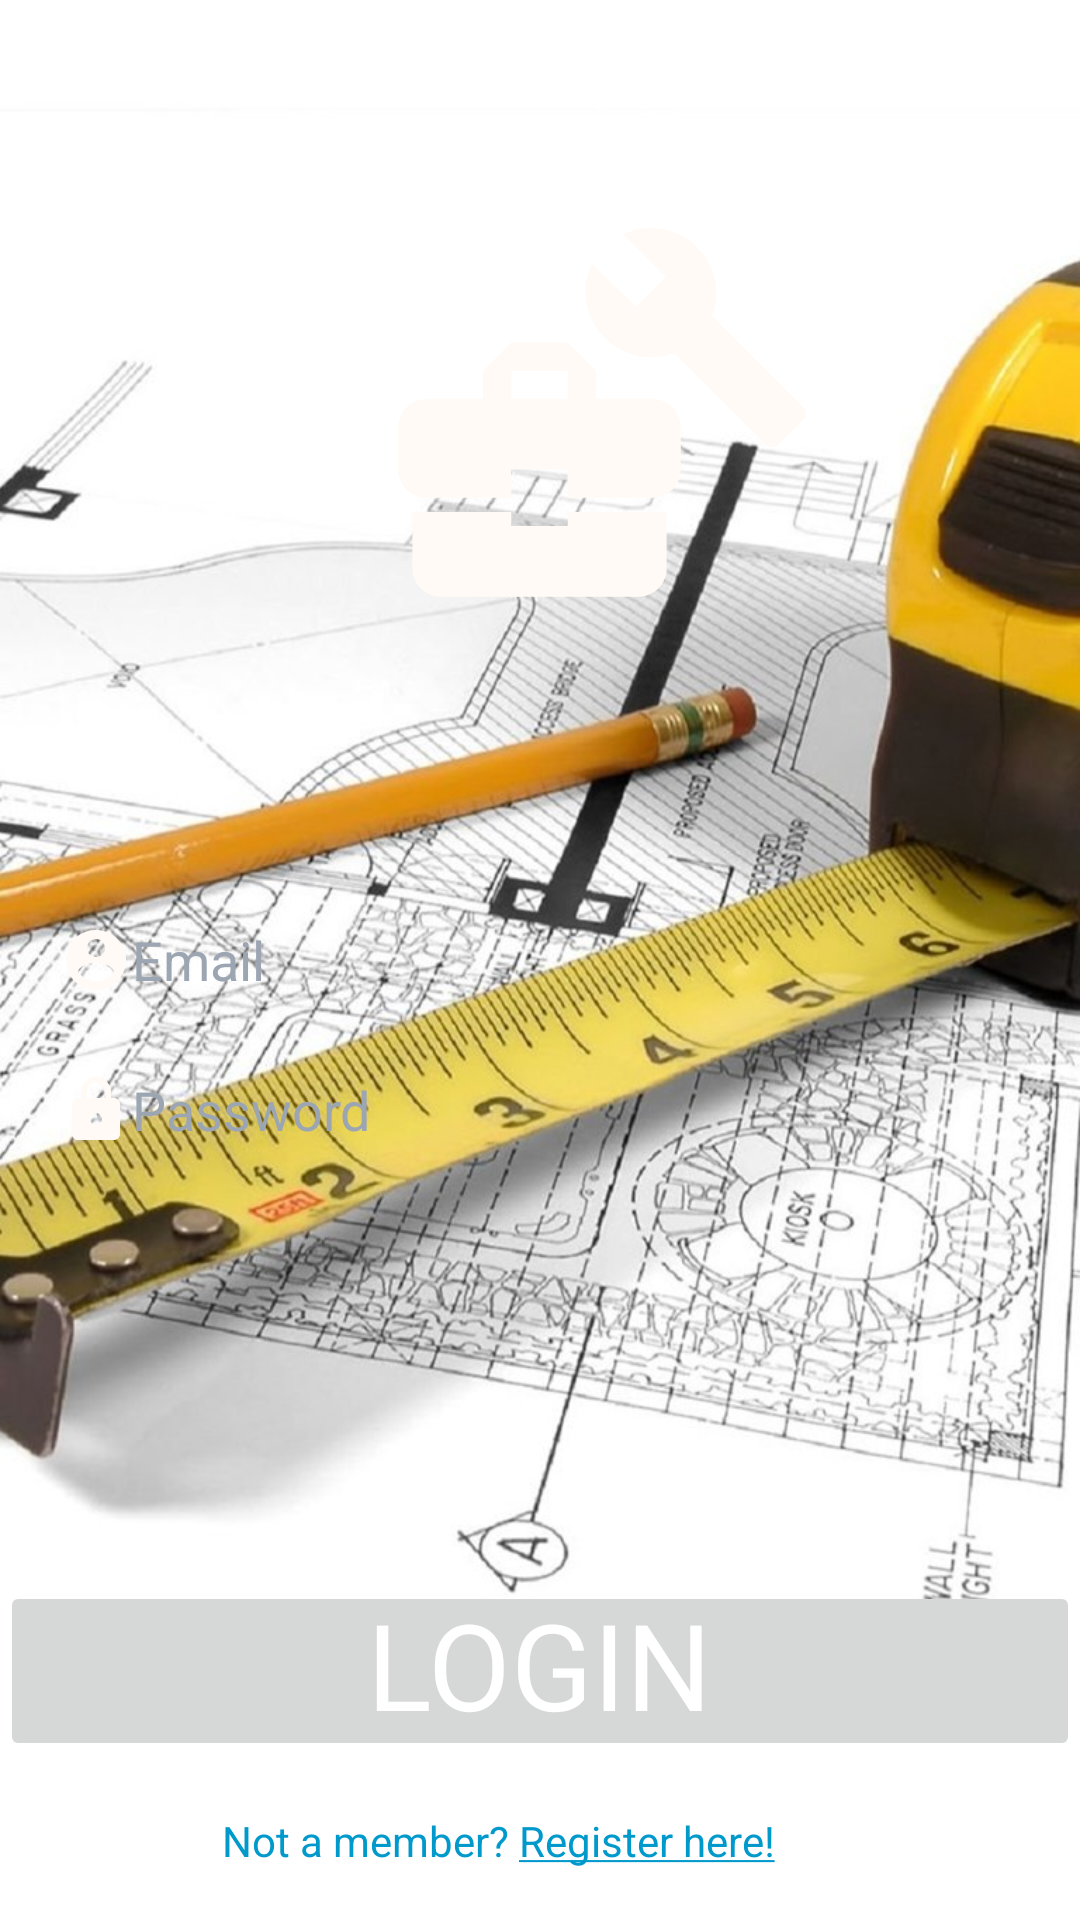

Layout XML and referenced resources for this Android screen:
<!-- AndroidManifest.xml: application theme AppTheme -->
<!-- res/layout/activity_main.xml -->
<?xml version="1.0" encoding="utf-8"?>
<android.support.constraint.ConstraintLayout xmlns:android="http://schemas.android.com/apk/res/android"
    xmlns:app="http://schemas.android.com/apk/res-auto"
    xmlns:tools="http://schemas.android.com/tools"
    android:layout_width="match_parent"
    android:layout_height="match_parent"
    tools:context=".MainActivity"
    android:background="@drawable/background">

    <RelativeLayout
        android:layout_width="match_parent"
        android:layout_height="match_parent"
        app:layout_constraintBottom_toBottomOf="parent"
        app:layout_constraintEnd_toEndOf="parent"
        app:layout_constraintHorizontal_bias="0.0"
        app:layout_constraintStart_toStartOf="parent"
        app:layout_constraintTop_toTopOf="parent"
        app:layout_constraintVertical_bias="0.0">


        <EditText
            android:id="@+id/emailAddressLogin"
            android:layout_width="match_parent"
            android:layout_height="30dp"
            android:layout_centerHorizontal="true"
            android:layout_centerVertical="true"
            android:layout_marginHorizontal="10dp"
            android:layout_marginTop="30dp"
            android:background="@drawable/roundedittext"
            android:drawableLeft="@drawable/login"
            android:ems="10"
            android:hint="Email"
            android:inputType="textPersonName"
            android:paddingLeft="10dp"
            android:textColor="@android:color/white"
            android:textColorHint="#9ca6b2"
            android:textCursorDrawable="@null" />

        <EditText
            android:id="@+id/passwordLogin"
            android:layout_width="match_parent"
            android:layout_height="30dp"
            android:layout_centerHorizontal="true"
            android:layout_marginHorizontal="10dp"
            android:layout_below="@+id/emailAddressLogin"
            android:layout_marginTop="20dp"
            android:background="@drawable/roundedittext"
            android:drawableLeft="@drawable/password"
            android:ems="10"
            android:hint="Password"
            android:inputType="textPassword"
            android:paddingLeft="10dp"
            android:textColor="@android:color/white"
            android:textColorHint="#9ca6b2"
            android:textCursorDrawable="@null"
            app:layout_constraintTop_toBottomOf="@+id/emailAddressLogin" />


        <ImageView
            android:id="@+id/imageView2"
            android:layout_width="121dp"
            android:layout_height="113dp"
            android:layout_centerHorizontal="true"
            android:layout_marginTop="100dp"
            app:srcCompat="@drawable/ic_business_center_black_24dp" />

        <ImageView
            android:id="@+id/imageView3"
            android:layout_width="wrap_content"
            android:layout_height="wrap_content"
            android:layout_alignTop="@+id/imageView2"
            android:layout_alignEnd="@+id/imageView2"
            android:layout_alignRight="@+id/imageView2"
            android:layout_marginTop="-28dp"
            android:layout_marginEnd="-32dp"
            android:layout_marginRight="-32dp"
            app:layout_constraintEnd_toEndOf="parent"
            app:layout_constraintTop_toTopOf="parent"
            app:srcCompat="@drawable/ic_build_black_24dp" />


        <ImageButton
            android:id="@+id/imageButton"
            android:layout_width="match_parent"
            android:layout_height="60dp"
            android:layout_above="@+id/RegisterLink"
            android:layout_alignParentStart="true"
            android:layout_alignParentLeft="true"
            android:layout_marginStart="0dp"
            android:layout_marginLeft="0dp"
            android:layout_marginBottom="17dp"
            android:onClick="btnLoginClicked"
            android:padding="0dp"
            android:src="@drawable/imagebutton"
            app:layout_constraintEnd_toEndOf="parent"
            app:layout_constraintStart_toStartOf="parent"
            tools:layout_editor_absoluteY="439dp" />

        <TextView
            android:id="@+id/textView"
            android:layout_width="wrap_content"
            android:layout_height="wrap_content"
            android:layout_alignTop="@+id/imageButton"
            android:layout_alignBottom="@+id/imageButton"
            android:layout_centerHorizontal="true"
            android:layout_marginTop="1dp"
            android:layout_marginBottom="1dp"
            android:text="LOGIN"
            android:textColor="@android:color/white"
            android:textSize="40dp" />

        <TextView
            android:id="@+id/RegisterLink"
            android:layout_width="212dp"
            android:layout_height="36dp"
            android:layout_alignParentBottom="true"
            android:layout_centerHorizontal="true"
            android:clickable="true"
            android:onClick="btnRegisterClicked"
            android:text="@string/Register"
            android:textColor="@android:color/holo_blue_dark" />


    </RelativeLayout>


</android.support.constraint.ConstraintLayout>
<!-- resources referenced by this layout -->
<resources>
  <!-- drawable ic_build_black_24dp (drawable) -->
  <vector android:height="80dp" android:tint="#FFFAF5"
      android:viewportHeight="24.0" android:viewportWidth="24.0"
      android:width="80dp" xmlns:android="http://schemas.android.com/apk/res/android">
      <path android:fillColor="#FF000000" android:pathData="M22.7,19l-9.1,-9.1c0.9,-2.3 0.4,-5 -1.5,-6.9 -2,-2 -5,-2.4 -7.4,-1.3L9,6 6,9 1.6,4.7C0.4,7.1 0.9,10.1 2.9,12.1c1.9,1.9 4.6,2.4 6.9,1.5l9.1,9.1c0.4,0.4 1,0.4 1.4,0l2.3,-2.3c0.5,-0.4 0.5,-1.1 0.1,-1.4z"/>
  </vector>
  <!-- drawable ic_business_center_black_24dp (drawable) -->
  <vector android:height="80dp" android:tint="#FFFAF5"
      android:viewportHeight="24.0" android:viewportWidth="24.0"
      android:width="80dp" xmlns:android="http://schemas.android.com/apk/res/android">
      <path android:fillColor="#FF000000" android:pathData="M10,16v-1L3.01,15L3,19c0,1.11 0.89,2 2,2h14c1.11,0 2,-0.89 2,-2v-4h-7v1h-4zM20,7h-4.01L15.99,5l-2,-2h-4l-2,2v2L4,7c-1.1,0 -2,0.9 -2,2v3c0,1.11 0.89,2 2,2h6v-2h4v2h6c1.1,0 2,-0.9 2,-2L22,9c0,-1.1 -0.9,-2 -2,-2zM14,7h-4L10,5h4v2z"/>
  </vector>
  <!-- drawable imagebutton (drawable) -->
  <?xml version="1.0" encoding="utf-8"?>
  <selector xmlns:android="http://schemas.android.com/apk/res/android">
      <item android:state_pressed="true"
          android:drawable="@drawable/button_pressed" /> 
      <item android:state_focused="true"
          android:drawable="@drawable/button_focused" /> 
      <item android:drawable="@drawable/button_normal" /> 
  </selector>
  <!-- drawable login (drawable) -->
  <vector android:height="24dp" android:tint="#FFFAF5"
      android:viewportHeight="24.0" android:viewportWidth="24.0"
      android:width="24dp" xmlns:android="http://schemas.android.com/apk/res/android">
      <path android:fillColor="#FF000000" android:pathData="M12,2C6.48,2 2,6.48 2,12s4.48,10 10,10 10,-4.48 10,-10S17.52,2 12,2zM12,5c1.66,0 3,1.34 3,3s-1.34,3 -3,3 -3,-1.34 -3,-3 1.34,-3 3,-3zM12,19.2c-2.5,0 -4.71,-1.28 -6,-3.22 0.03,-1.99 4,-3.08 6,-3.08 1.99,0 5.97,1.09 6,3.08 -1.29,1.94 -3.5,3.22 -6,3.22z"/>
  </vector>
  <!-- drawable password (drawable) -->
  <vector android:height="24dp" android:tint="#FFFAF5"
      android:viewportHeight="24.0" android:viewportWidth="24.0"
      android:width="24dp" xmlns:android="http://schemas.android.com/apk/res/android">
      <path android:fillColor="#FF000000" android:pathData="M18,8h-1L17,6c0,-2.76 -2.24,-5 -5,-5S7,3.24 7,6v2L6,8c-1.1,0 -2,0.9 -2,2v10c0,1.1 0.9,2 2,2h12c1.1,0 2,-0.9 2,-2L20,10c0,-1.1 -0.9,-2 -2,-2zM12,17c-1.1,0 -2,-0.9 -2,-2s0.9,-2 2,-2 2,0.9 2,2 -0.9,2 -2,2zM15.1,8L8.9,8L8.9,6c0,-1.71 1.39,-3.1 3.1,-3.1 1.71,0 3.1,1.39 3.1,3.1v2z"/>
  </vector>
  <string name="Register">Not a member? <u>Register here!</u></string>
  <!-- drawable button_pressed (drawable) -->
  <?xml version="1.0" encoding="utf-8"?>
  <shape xmlns:android="http://schemas.android.com/apk/res/android"
      android:shape="rectangle" android:padding="15dp">
      <solid android:color="#3366ff"/>
  </shape>
  <!-- drawable button_focused (drawable) -->
  <?xml version="1.0" encoding="utf-8"?>
  <shape xmlns:android="http://schemas.android.com/apk/res/android"
      android:shape="rectangle" android:padding="15dp">
      <solid android:color="#1a8bbf"/>
  </shape>
  <color name="colorPrimary">#1a8bbf</color>
  <color name="colorPrimaryDark">#05334A</color>
  <style name="TextViewStyle" parent="TextAppearance.AppCompat">
          <item name="android:textColor">#FFF</item>
      </style>
  <style name="AlertDialogTheme" parent="Theme.AppCompat.Dialog">
          <item name="android:textColor">#000</item>
      </style>
  <style name="RadioButtonStyle" parent="Widget.AppCompat.CompoundButton.RadioButton">
          <item name="android:textColor">#FFF</item>
      </style>
</resources>
